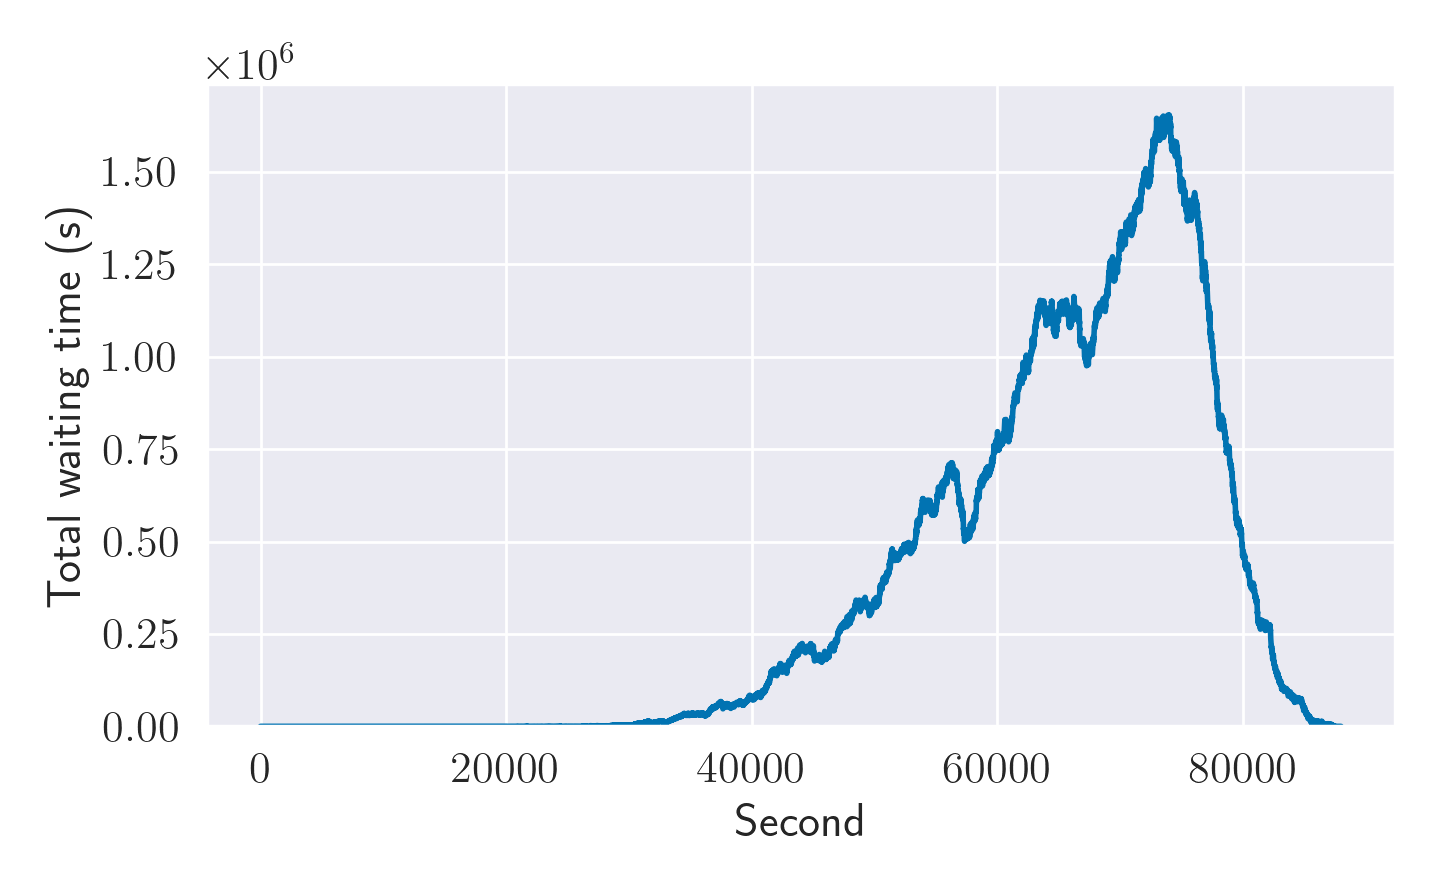

Data behind this chart, as committed beside it:
step_time, reward, total_stopped, total_wait_time
5.0, , 0, 0.0
10.0, 0.0, 0, 0.0
15.0, 0.0, 0, 0.0
20.0, 0.0, 0, 0.0
25.0, 0.0, 0, 0.0
30.0, 0.0, 0, 0.0
35.0, 0.0, 0, 0.0
40.0, 0.0, 0, 0.0
45.0, 0.0, 0, 0.0
50.0, 0.0, 0, 0.0
55.0, 0.0, 0, 0.0
60.0, 0.0, 0, 0.0
65.0, 0.0, 0, 0.0
70.0, 0.0, 0, 0.0
75.0, 0.0, 0, 0.0
80.0, 0.0, 0, 0.0
85.0, 0.0, 0, 0.0
90.0, 0.0, 0, 0.0
95.0, 0.0, 0, 0.0
100.0, 0.0, 0, 0.0
105.0, 0.0, 0, 0.0
110.0, 0.0, 0, 0.0
115.0, 0.0, 0, 0.0
120.0, 0.0, 0, 0.0
125.0, 0.0, 0, 0.0
130.0, 0.0, 0, 0.0
135.0, 0.0, 0, 0.0
140.0, 0.0, 0, 0.0
145.0, 0.0, 0, 0.0
150.0, 0.0, 0, 0.0
155.0, 0.0, 0, 0.0
160.0, 0.0, 1, 3.0
165.0, 0.0, 1, 8.0
170.0, 0.0, 1, 13.0
175.0, 0.0, 1, 18.0
180.0, 0.0, 1, 23.0
185.0, 0.0, 0, 0.0
190.0, 0.0, 0, 0.0
195.0, 0.0, 0, 0.0
200.0, 0.0, 0, 2.0
205.0, 0.0, 0, 0.0
210.0, 0.0, 1, 2.0
215.0, 0.0, 1, 7.0
220.0, 0.0, 1, 12.0
225.0, 0.0, 1, 17.0
230.0, 0.0, 1, 22.0
235.0, 0.0, 1, 27.0
240.0, 0.0, 0, 0.0
245.0, 0.0, 0, 0.0
250.0, 0.0, 0, 0.0
255.0, 0.0, 0, 0.0
260.0, 0.0, 0, 0.0
265.0, 0.0, 0, 2.0
270.0, 0.0, 1, 5.0
275.0, 0.0, 2, 15.0
280.0, 0.0, 0, 14.0
285.0, 0.0, 1, 19.0
290.0, 0.0, 1, 24.0
295.0, 0.0, 1, 29.0
300.0, 0.0, 1, 36.0
... 17,541 more rows
